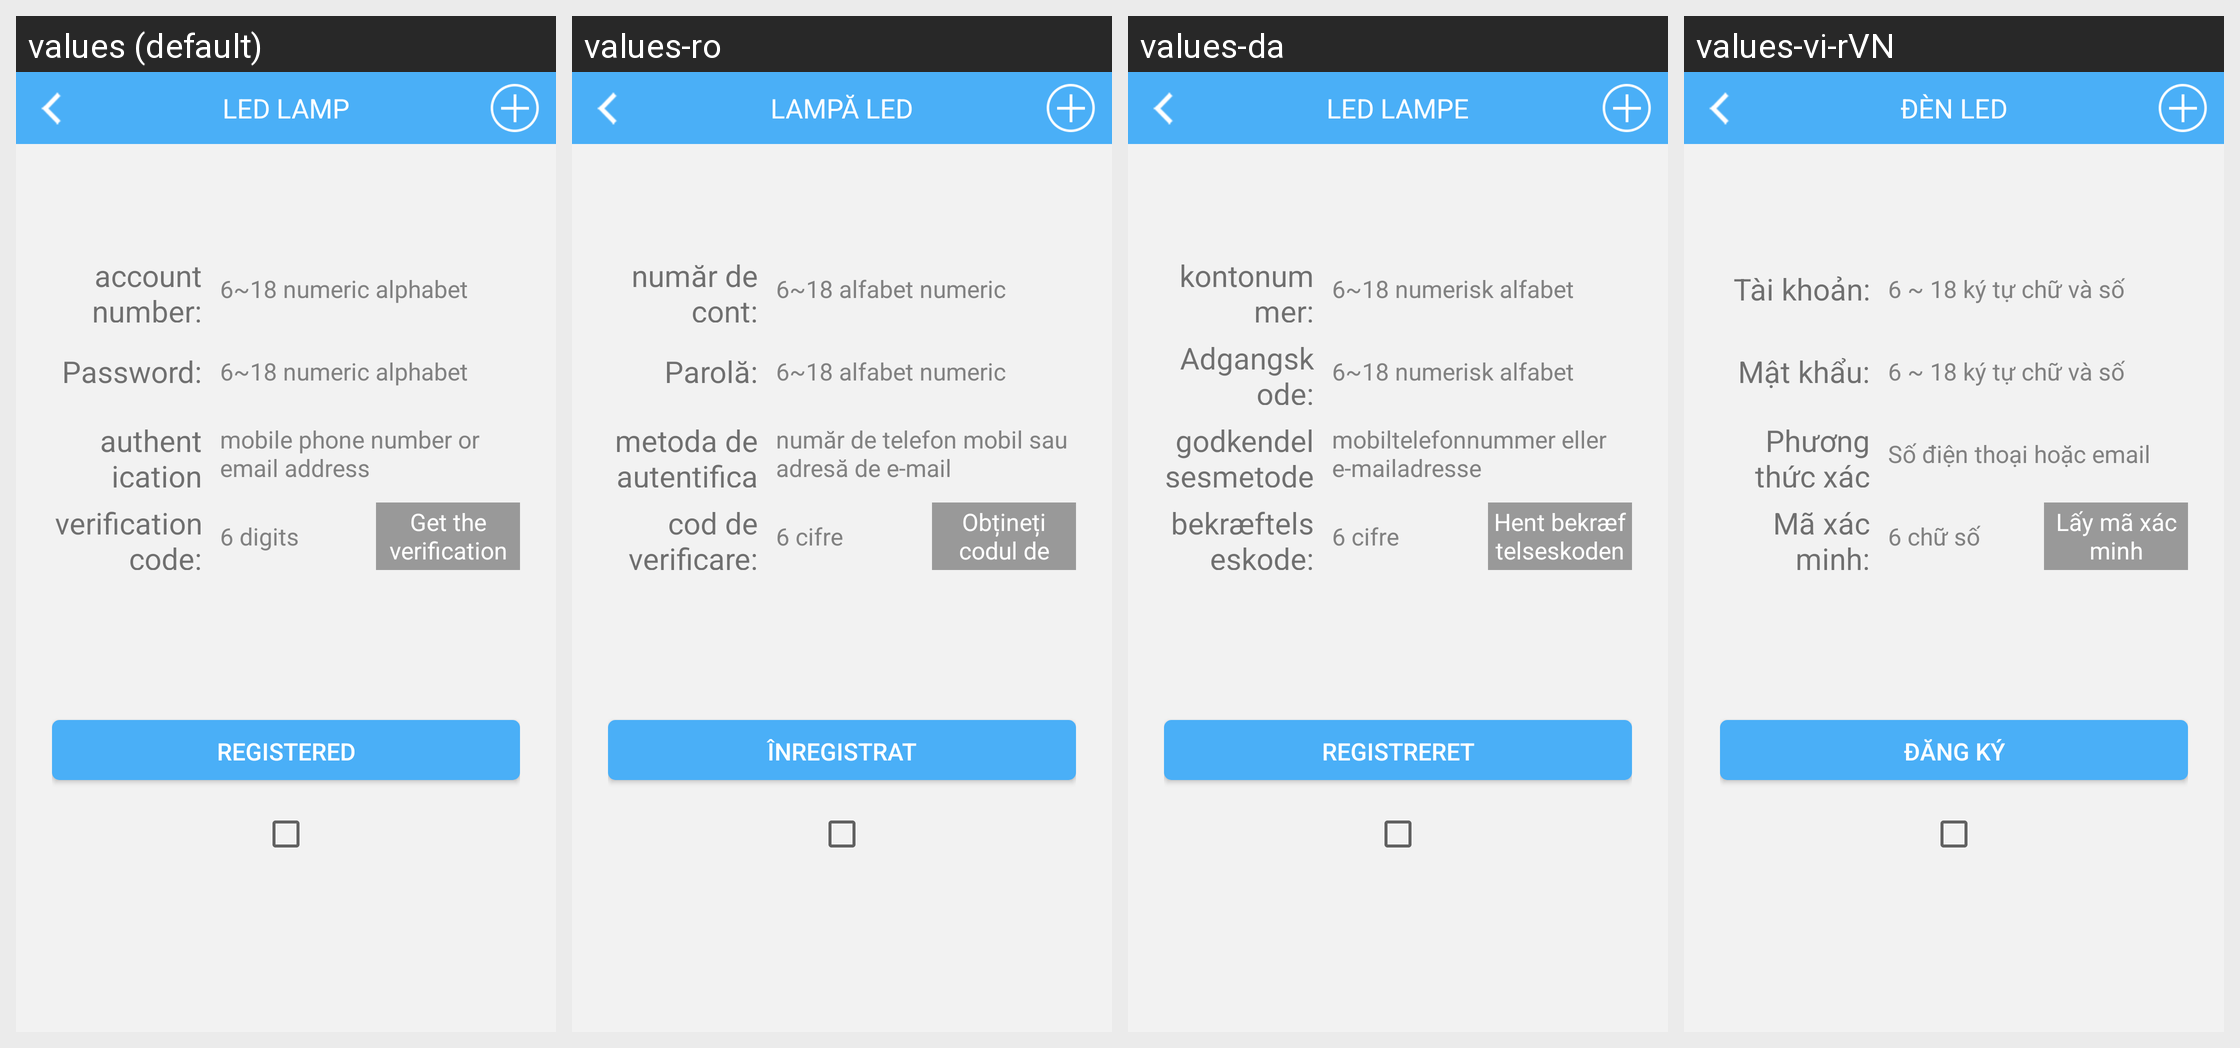

Here is an Android app screen in its default locale and in the app's own translations. Write out the translated-string differences for the strings that appear on this screen.
Android screen res/layout/activity_register.xml rendered under 4 locales, left to right: values (default), values-ro, values-da, values-vi-rVN. Device: Nexus 5 (rendered at 1080×1920; each locale shown at half size, 540×960, under a caption strip naming it); theme AppTheme.
Other locales in the repository, not shown: values-de, values-de-rDE, values-en, values-es, values-fr, values-fr-rFR, values-it, values-ja, values-ja-rJP, values-ko, values-ko-rKR, values-nl, values-pl, values-pt, values-ru, values-tr, values-zh, values-zh-rCN, values-zh-rHK, values-zh-rTW.
Strings drawn on this screen, with the default value and each locale's value (text and hints the layout hard-codes, and strings that could not be matched under every locale, appear in the picture but are not listed):

register_account
  values: account number:
  values-ro: număr de cont:
  values-da: kontonummer:
  values-vi-rVN: Tài khoản:

six_eighteen_length
  values: 6~18 numeric alphabet
  values-ro: 6~18 alfabet numeric
  values-da: 6~18 numerisk alfabet
  values-vi-rVN: 6 ~ 18 ký tự chữ và số

register_password
  values: Password:
  values-ro: Parolă:
  values-da: Adgangskode:
  values-vi-rVN: Mật khẩu:

register_email
  values: authentication method:
  values-ro: metoda de autentificare:
  values-da: godkendelsesmetode:
  values-vi-rVN: Phương thức xác thực:

phone_or_email
  values: mobile phone number or email address
  values-ro: număr de telefon mobil sau adresă de e-mail
  values-da: mobiltelefonnummer eller e-mailadresse
  values-vi-rVN: Số điện thoại hoặc email

register_checkcode
  values: verification code:
  values-ro: cod de verificare:
  values-da: bekræftelseskode:
  values-vi-rVN: Mã xác minh:

six_number
  values: 6 digits
  values-ro: 6 cifre
  values-da: 6 cifre
  values-vi-rVN: 6 chữ số

get_checkcode
  values: Get the verification code
  values-ro: Obțineți codul de verificare
  values-da: Hent bekræftelseskoden
  values-vi-rVN: Lấy mã xác minh

register
  values: registered
  values-ro: înregistrat
  values-da: registreret
  values-vi-rVN: đăng ký

main_tab_text_service
  values: LED LAMP
  values-ro: LAMPĂ LED
  values-da: LED LAMPE
  values-vi-rVN: ĐÈN LED
